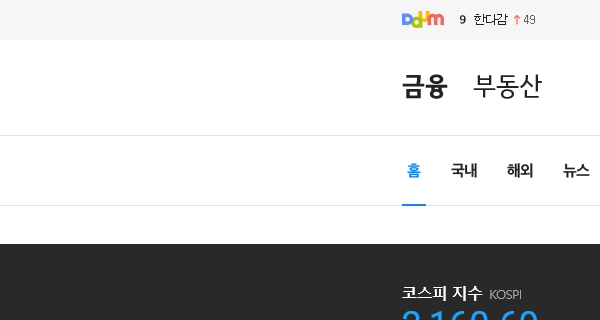
Workflow: GetStock

Step 1: Attach Browser 'iexplore.exe  Daum 금융' in window 'Daum 금융'

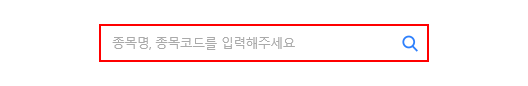
Step 2: click on the element

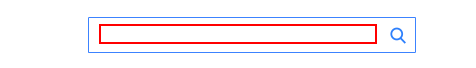
Step 3: type [strStockName] into the text box

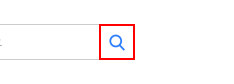
Step 4: click on the button

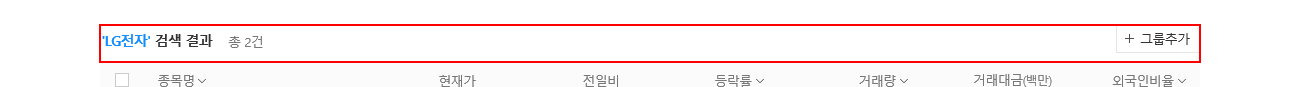
Step 5: find the heading ''*' 검색 결과' in window '검색 | 다음 금융'

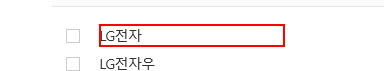
Step 6 [then]: click on the link '" + strStockName + "' in window '검색 | 다음 금융'

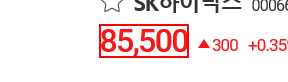
Step 7: get-text from the text
